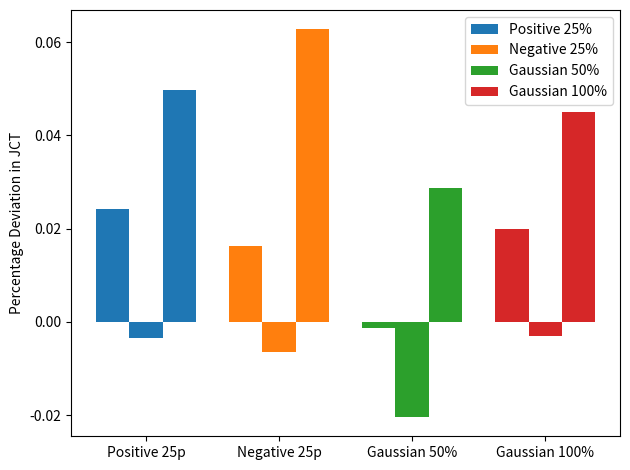

This chart was generated by the following Python code:
from matplotlib import pyplot as plt
import numpy as np

# function to add value labels
def addlabels(y, pos):
    for i in range(len(y)):
        plt.text(i + pos,y[i], y[i], ha = 'center', bbox = dict(facecolor = 'red', alpha =.8))

#From results/jrt/d.10000J.1000X.50N.10S.YH
original_jrt = [26544.585094809532,34522.52695565224,37118.944876954556]
#25% jobs have 25 positive misestimation - results/jrt/d.10000J.1000X.50N.10S.YH.0.25+MISEST
positive_25p = [26550.986672639847,34521.37364616394,37137.39110995293]
#25% jobs have 25 negative misestimation - results/jrt/d.10000J.1000X.50N.10S.YH.0.25-MISEST
negative_25p = [26548.931873083115,34520.29573545456,37142.22423663855]
#All jobs have 50% randomly distributed misestimate around the given value - results/jrt/d.10000J.1000X.50N.10S.YH.0.5MISEST
gauss_50p = [26544.23251056671,34515.50167002678,37129.57029220581]
#All jobs have 100% randomly distributed misestimate around the given value - results/jrt/d.10000J.1000X.50N.10S.YH.1.0MISEST
gauss_100p = [26549.894215464592,34521.4772247076,37135.684959728715]

#Show Percentiles
percentiles=['50', '90', '99']
#x=np.arange(len(percentiles))
x=[0.5, 1.0, 1.5]
width = 0.5
#width=0.5
fig, ax = plt.subplots()

positive_25p[:] = [(x - y)/y * 100 for x,y in zip(positive_25p, original_jrt)]
ax.bar(x, positive_25p, width, label="Positive 25%",)
#addlabels(positive_25p, 0)

negative_25p[:] = [(x - y)/y * 100 for x,y in zip(negative_25p, original_jrt)]
x[:] = [a + 2 for a in x]
ax.bar(x, negative_25p,  width, label="Negative 25%")
#addlabels(negative_25p, 0)

gauss_50p[:] = [(x - y)/y * 100 for x,y in zip(gauss_50p, original_jrt)]
x[:] = [a + 2 for a in x]
rects1= ax.bar(x, gauss_50p, width, label="Gaussian 50%",)
#addlabels(gauss_50p,4)

gauss_100p[:] = [(x - y)/y * 100 for x,y in zip(gauss_100p, original_jrt)]
x[:] = [a + 2 for a in x]
rects1= ax.bar(x, gauss_100p, width, label="Gaussian 100%",)
#addlabels(gauss_100p,4)

ax.set_ylabel("Percentage Deviation in JCT")
ax.set_xticks([1,3,5,7])
ax.set_xticklabels(['Positive 25p', 'Negative 25p', 'Gaussian 50%', 'Gaussian 100%'])
#ax.set_ylim([25000, 45000])
ax.legend()
fig.tight_layout()
#plt.show()
fig.savefig('misestimation.pdf')
